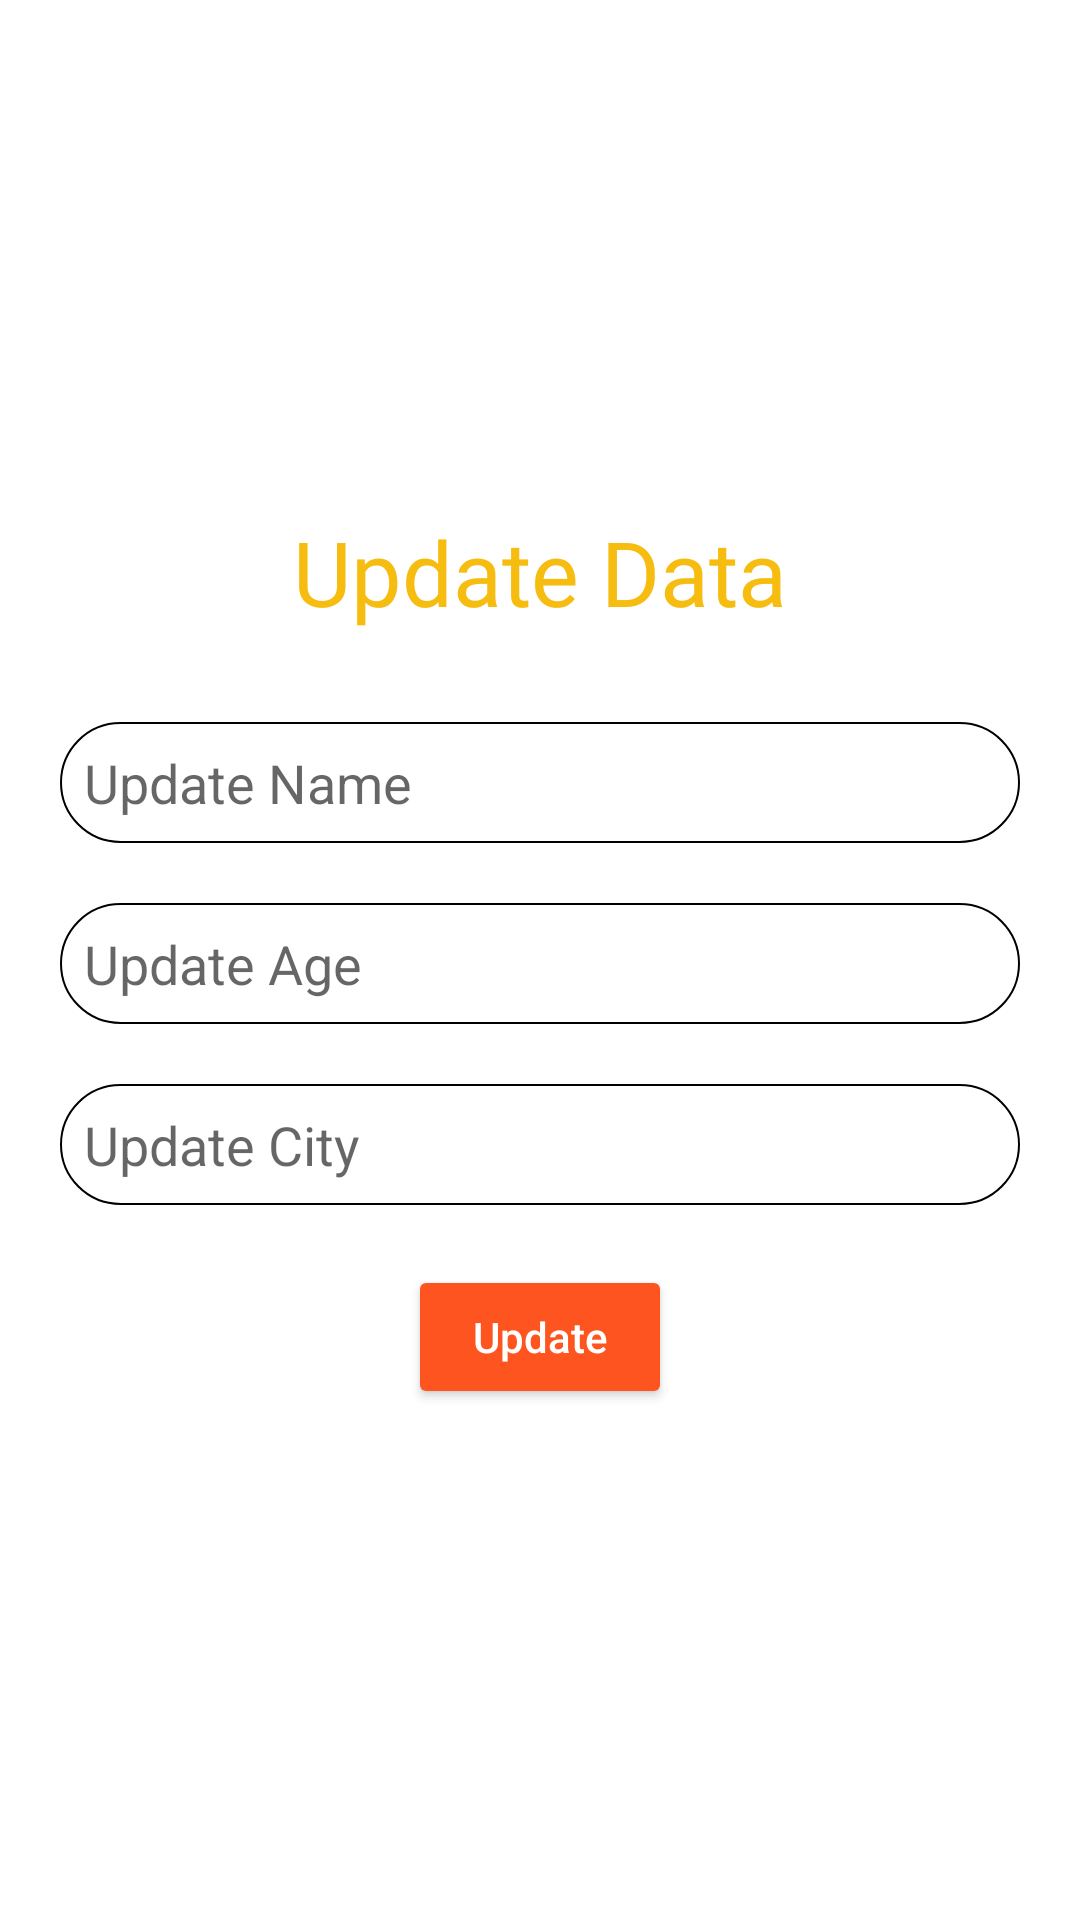

Reconstruct the res/layout file that produces this screen, plus the resources it refers to.
<!-- AndroidManifest.xml: application theme Theme.FirebaseTopics -->
<!-- res/layout/activity_update.xml -->
<?xml version="1.0" encoding="utf-8"?>
<LinearLayout xmlns:android="http://schemas.android.com/apk/res/android"
    xmlns:tools="http://schemas.android.com/tools"
    android:layout_width="match_parent"
    android:layout_height="match_parent"
    android:gravity="center"
    android:orientation="vertical"
    android:padding="20dp"
    tools:context=".UpdateActivity">

    <TextView
        android:layout_width="wrap_content"
        android:layout_height="wrap_content"
        android:layout_marginBottom="30dp"
        android:fontFamily="@font/aclonica"
        android:text="Update Data"
        android:textColor="@color/yellow"
        android:textSize="30sp" />

    <EditText
        android:id="@+id/updateName"
        android:layout_width="match_parent"
        android:layout_height="wrap_content"
        android:background="@drawable/view_bg"
        android:padding="8dp"
        android:hint="Update Name"
        android:textColor="@color/black" />

    <EditText
        android:id="@+id/updateAge"
        android:layout_width="match_parent"
        android:layout_height="wrap_content"
        android:layout_marginTop="20dp"
        android:layout_marginBottom="20dp"
        android:background="@drawable/view_bg"
        android:inputType="number"
        android:hint="Update Age"
        android:padding="8dp"
        android:textColor="@color/black" />

    <EditText
        android:id="@+id/updateCity"
        android:layout_width="match_parent"
        android:layout_height="wrap_content"
        android:background="@drawable/view_bg"
        android:hint="Update City"
        android:padding="8dp"
        android:textColor="@color/black" />

    <androidx.appcompat.widget.AppCompatButton
        android:id="@+id/updateBtn"
        android:layout_width="wrap_content"
        android:layout_height="wrap_content"
        android:layout_marginTop="20dp"
        android:backgroundTint="@color/orange"
        android:text="Update"
        android:textAllCaps="false"
        android:textColor="@color/white"
        android:textSize="14sp" />

</LinearLayout>
<!-- resources referenced by this layout -->
<resources>
  <color name="black">#FF000000</color>
  <color name="orange">#FE541F</color>
  <color name="white">#FFFFFFFF</color>
  <color name="yellow">#F6BD10</color>
  <!-- drawable view_bg (drawable) -->
  <?xml version="1.0" encoding="utf-8"?>
  <shape xmlns:android="http://schemas.android.com/apk/res/android">
  
      <solid android:color="@color/white" />
      <stroke
          android:width="0.5dp"
          android:color="@color/black" />
      <corners android:radius="20dp" />
  
  </shape>
  <style name="Theme.FirebaseTopics" parent="Theme.MaterialComponents.DayNight.DarkActionBar">
          
          <item name="colorPrimary">@color/orange</item>
          <item name="colorPrimaryVariant">@color/orangeDark</item>
          <item name="colorOnPrimary">@color/white</item>
          
          <item name="colorSecondary">@color/teal_200</item>
          <item name="colorSecondaryVariant">@color/teal_700</item>
          <item name="colorOnSecondary">@color/black</item>
          
          <item name="android:statusBarColor" tools:targetApi="l">?attr/colorPrimaryVariant</item>
          
      </style>
  <color name="orangeDark">#E83D07</color>
  <color name="teal_200">#FF03DAC5</color>
  <color name="teal_700">#FF018786</color>
</resources>
